Run: headless pygame with SDL's dummy video driver; simulated clock (each Clock.tick advances the game by its frame time, no real sleeping); random seed 0; keys injected as events and as key.get_pressed() state; no mouse input.
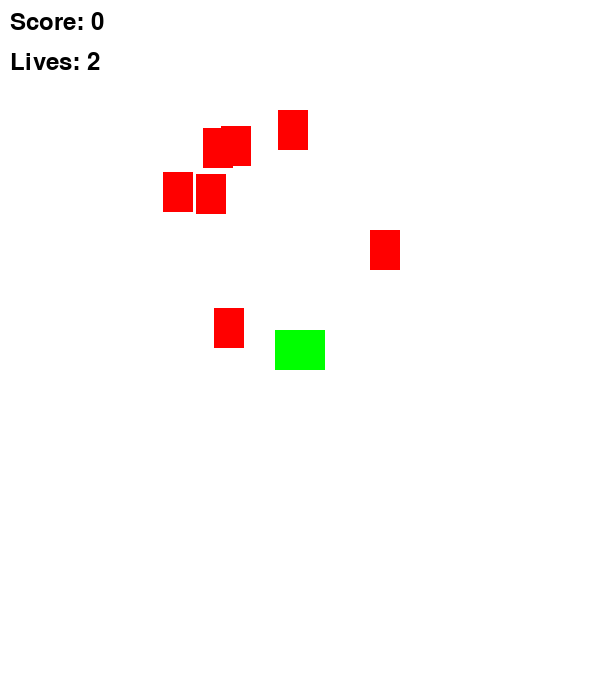
Frame 1 of 3 · flips 1–60 · no input
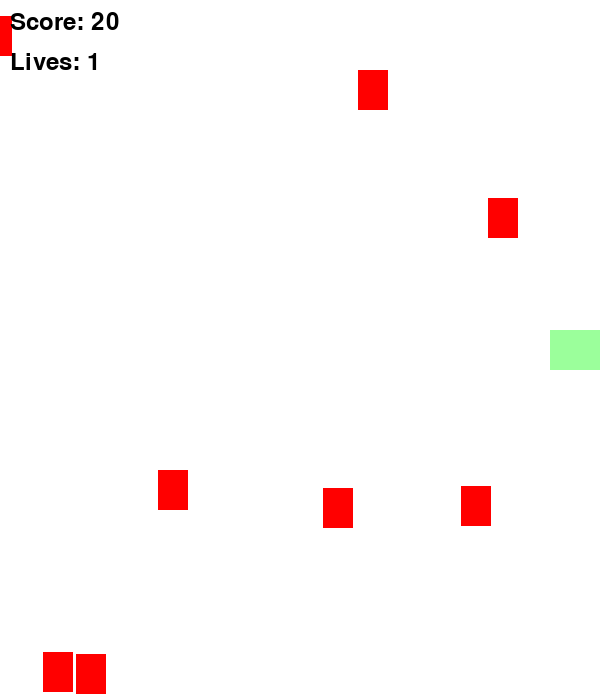
Frame 2 of 3 · flips 61–180 · tapped SPACE, RETURN · held RIGHT (→), D
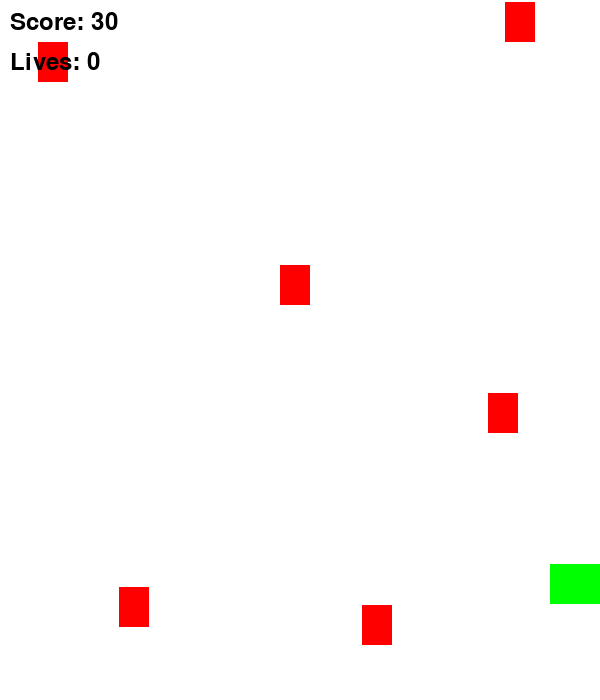
Frame 3 of 3 · flips 181–300 · held DOWN (↓), S (game ended)

The pygame program that drew these frames:

import pygame
import random

FPS = 60
white = (255, 255, 255)
red = (255, 0, 0)
green = (0, 255, 0)
blue = (0, 0, 255)
yellow = (255, 255, 0)
width = 600
height = 700

# 遊戲初始化 and 創建視窗
pygame.init()  # 初始化 pygame 函數
screen = pygame.display.set_mode((width, height))  # 設定視窗大小
pygame.display.set_caption("DEMO 1")  # 設定視窗標題
clock = pygame.time.Clock()  # 建立時鐘物件

# 分數和生命
score = 0  # 初始分數
lives = 3  # 玩家初始生命
invincible = False  # 是否無敵狀態
invincible_start_time = 0  # 無敵開始時間
invincible_duration = 1000  # 無敵時間（毫秒）

# sprite(物件/角色)
# Player
class Player(pygame.sprite.Sprite):
    def __init__(self):  # 初始化玩家
        pygame.sprite.Sprite.__init__(self)
        self.image = pygame.Surface((50, 40))  # 設定玩家角色的大小
        self.image.fill(green)  # 填充顏色
        self.rect = self.image.get_rect()  # 獲取角色的矩形範圍
        self.rect.center = (width / 2, height / 2)  # 設定初始位置
        self.speedx = 6  # 設定水平速度
        self.health = lives  # 玩家血量

    def update(self):  # 更新玩家狀態
        global invincible

        key_pressed = pygame.key.get_pressed()  # 偵測按鍵輸入
        if key_pressed[pygame.K_RIGHT] or key_pressed[pygame.K_d]:  # 向右移動
            self.rect.x += self.speedx
        if key_pressed[pygame.K_LEFT] or key_pressed[pygame.K_a]:  # 向左移動
            self.rect.x -= self.speedx
        if key_pressed[pygame.K_UP] or key_pressed[pygame.K_w]:  # 向上移動
            self.rect.y -= self.speedx
        if key_pressed[pygame.K_DOWN] or key_pressed[pygame.K_s]:  # 向下移動
            self.rect.y += self.speedx

        # 邊界限制
        if self.rect.right > width:  # 防止超出右邊界
            self.rect.right = width
        if self.rect.left < 0:  # 防止超出左邊界
            self.rect.left = 0
        if self.rect.top < 0:  # 防止超出上邊界
            self.rect.top = 0
        if self.rect.bottom > height:  # 防止超出下邊界
            self.rect.bottom = height

        # 無敵閃爍效果
        if invincible:
            current_time = pygame.time.get_ticks()
            if (current_time // 200) % 2 == 0:  # 閃爍效果
                self.image.set_alpha(100)
            else:
                self.image.set_alpha(255)
            if current_time - invincible_start_time > invincible_duration:  # 結束無敵狀態
                invincible = False
                self.image.set_alpha(255)

    def fire(self):  # 玩家發射導彈
        missile = Missile(self.rect.centerx, self.rect.top)  # 建立導彈物件
        all_sprites.add(missile)  # 將導彈加入全體物件群組
        missiles.add(missile)  # 將導彈加入導彈群組

# Enemy
class Enemy(pygame.sprite.Sprite):
    def __init__(self):  # 初始化敵人
        pygame.sprite.Sprite.__init__(self)
        self.image = pygame.Surface((30, 40))  # 設定敵人大小
        self.image.fill(red)  # 填充顏色
        self.rect = self.image.get_rect()  # 獲取敵人的矩形範圍
        self.rect.x = random.randrange(0, width - self.rect.width)  # 設定水平位置
        self.rect.y = random.randrange(-100, -50)  # 設定垂直位置
        self.speedy = random.randrange(3, 7)  # 垂直速度
        self.speedx = random.randrange(-3, 3)  # 水平速度

    def update(self):  # 更新敵人狀態
        self.rect.y += self.speedy  # 垂直移動
        self.rect.x += self.speedx  # 水平移動
        if self.rect.top > height:  # 如果超出視窗下方，重新生成
            self.rect.x = random.randrange(0, width - self.rect.width)
            self.rect.y = random.randrange(-100, -50)
            self.speedy = random.randrange(3, 6)
            self.speedx = random.randrange(-2, 2)

# Missile
class Missile(pygame.sprite.Sprite):
    def __init__(self, x, y):  # 初始化導彈
        pygame.sprite.Sprite.__init__(self)
        self.image = pygame.Surface((5, 15))  # 設定導彈大小
        self.image.fill(blue)  # 填充顏色
        self.rect = self.image.get_rect()  # 獲取導彈矩形範圍
        self.rect.centerx = x  # 導彈水平中心與玩家對齊
        self.rect.bottom = y  # 導彈底部對齊玩家頂部
        self.speedy = -15  # 導彈垂直速度（向上）

    def update(self):  # 更新導彈狀態
        self.rect.y += self.speedy  # 向上移動
        if self.rect.bottom < 0:  # 如果超出視窗上方，刪除導彈
            self.kill()

# sprite群組
all_sprites = pygame.sprite.Group()  # 全體物件群組
missiles = pygame.sprite.Group()  # 導彈群組
enemies = pygame.sprite.Group()  # 敵人物件群組
player = Player()  # 建立玩家物件
all_sprites.add(player)  # 將玩家加入全體物件群組

for i in range(8):  # 生成 8 個敵人
    enemy = Enemy()
    all_sprites.add(enemy)
    enemies.add(enemy)

# 遊戲迴圈
running = True
start_time = pygame.time.get_ticks()  # 記錄遊戲開始時間

while running:
    clock.tick(FPS)  # 控制遊戲執行速度

    # 取得輸入
    for event in pygame.event.get():  # 處理事件
        if event.type == pygame.QUIT:  # 點擊關閉視窗
            running = False
        elif event.type == pygame.KEYDOWN:  # 按鍵事件
            if event.key == pygame.K_SPACE:  # 空白鍵發射導彈
                player.fire()

    # 更新遊戲
    all_sprites.update()  # 更新所有物件

    # 檢查碰撞
    if not invincible:  # 如果玩家不在無敵狀態
        hits = pygame.sprite.spritecollide(player, enemies, True)  # 檢測玩家與敵人碰撞
        for hit in hits:
            player.health -= 1  # 減少玩家血量
            enemy = Enemy()  # 生成新敵人
            all_sprites.add(enemy)
            enemies.add(enemy)
            invincible = True  # 啟動無敵狀態
            invincible_start_time = pygame.time.get_ticks()  # 記錄無敵開始時間
            if player.health <= 0:  # 如果血量歸零
                running = False

    missile_hits = pygame.sprite.groupcollide(enemies, missiles, True, True)  # 檢測導彈與敵人碰撞
    for hit in missile_hits:
        score += 100  # 擊敗敵人加分
        enemy = Enemy()  # 生成新敵人
        all_sprites.add(enemy)
        enemies.add(enemy)

    # 計算分數
    current_time = pygame.time.get_ticks()
    if (current_time - start_time) >= 1000:  # 每秒加分
        score += 10
        start_time = current_time

    # 畫面顯示
    screen.fill(white)  # 填充背景顏色
    all_sprites.draw(screen)  # 繪製所有物件

    # 繪製分數和血量
    font = pygame.font.SysFont(None, 36)  # 設定字體
    score_text = font.render(f"Score: {score}", True, (0, 0, 0))  # 分數文字
    lives_text = font.render(f"Lives: {player.health}", True, (0, 0, 0))  # 血量文字
    screen.blit(score_text, (10, 10))  # 顯示分數
    screen.blit(lives_text, (10, 50))  # 顯示血量

    pygame.display.update()  # 更新畫面

pygame.quit()
